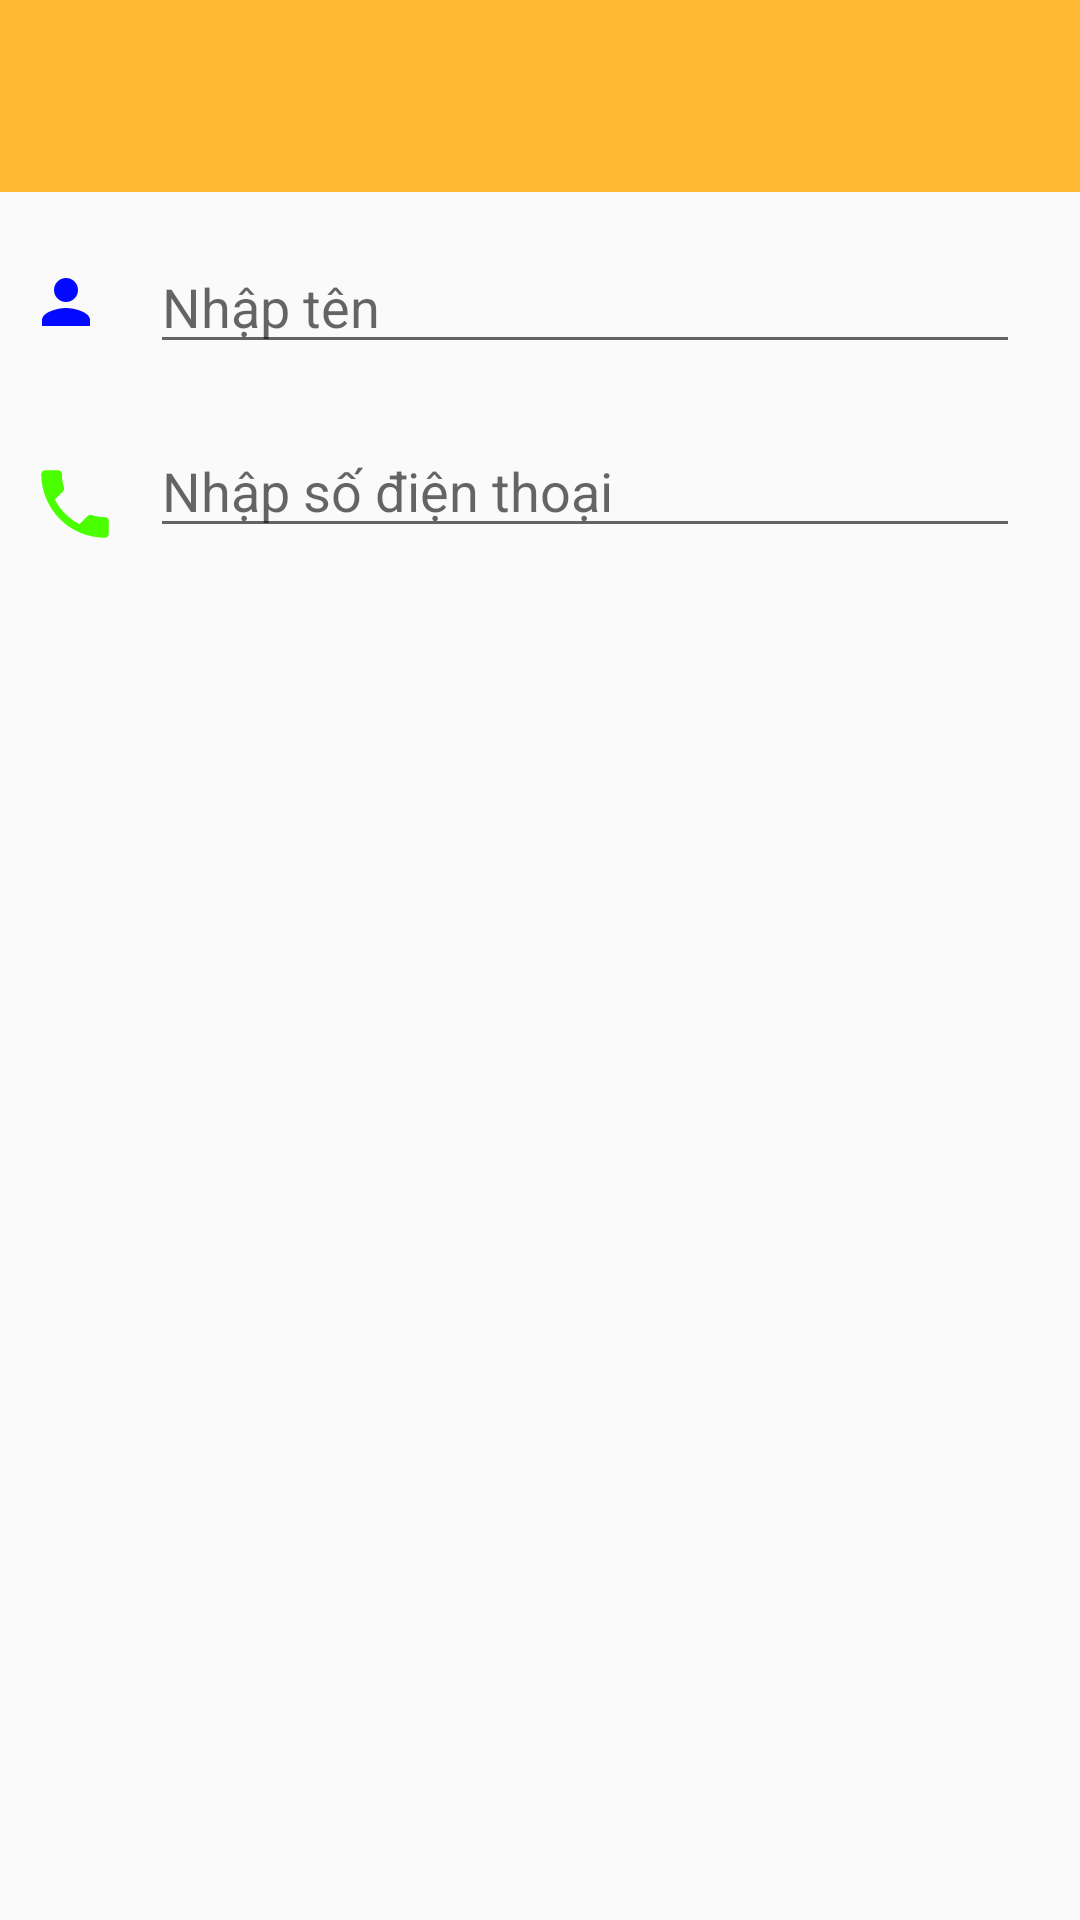

Here is an Android app screen rendered from its layout file. Give the layout XML and the strings, colors and styles it references.
<!-- AndroidManifest.xml: application theme AppTheme -->
<!-- res/layout/new_contact.xml -->
<?xml version="1.0" encoding="utf-8"?>
<LinearLayout xmlns:android="http://schemas.android.com/apk/res/android"
    xmlns:tools="http://schemas.android.com/tools"
    android:orientation="vertical"
    android:layout_width="wrap_content"
    android:layout_height="wrap_content">
    <ImageView
        android:src="@drawable/ic_person_add_24dp"
        android:layout_width="match_parent"
        android:layout_height="64dp"
        android:scaleType="center"
        android:background="#FFFFBB33"
        android:contentDescription="@string/app_name" />
    <RelativeLayout
        android:layout_width="match_parent"
        android:layout_height="wrap_content"
        android:layout_marginEnd="20dp">
        <ImageView
            android:id="@+id/imper"
            android:src="@drawable/ic_person_24"
            android:layout_alignParentStart="true"
            android:layout_marginStart="10dp"
            android:layout_centerVertical="true"
            android:layout_width="wrap_content"
            android:layout_height="wrap_content"
            android:background="@color/none"
            android:contentDescription="@string/app_name" />
        <EditText
            android:id="@+id/new_name"
            android:layout_alignParentStart="true"
            android:layout_marginStart="50dp"
            android:inputType="textCapSentences"
            android:layout_width="match_parent"
            android:layout_height="wrap_content"
            android:layout_marginTop="16dp"
            android:layout_marginLeft="10dp"
            android:layout_marginRight="10dp"
            android:layout_marginBottom="16dp"
            android:hint="@string/name_hint"
            tools:ignore="Autofill" />
    </RelativeLayout>
    <RelativeLayout
        android:layout_width="match_parent"
        android:layout_height="wrap_content"
        android:layout_marginEnd="20dp">
        <ImageView
            android:id="@+id/imnum"
            android:layout_alignParentStart="true"
            android:layout_marginStart="10dp"
            android:src="@drawable/ic_call_24dp"
            android:layout_centerVertical="true"
            android:layout_width="wrap_content"
            android:layout_height="wrap_content"
            android:background="@color/none"
            android:contentDescription="@string/app_name" />

        <EditText
            android:id="@+id/new_num"
            android:layout_alignParentStart="true"
            android:layout_marginStart="50dp"
            android:inputType="phone"
            android:layout_width="match_parent"
            android:layout_height="wrap_content"
            android:layout_marginTop="4dp"
            android:layout_marginLeft="10dp"
            android:layout_marginRight="10dp"
            android:layout_marginBottom="16dp"
            android:fontFamily="sans-serif"
            android:hint="@string/num_hint"
            tools:ignore="Autofill" />
    </RelativeLayout>

</LinearLayout>
<!-- resources referenced by this layout -->
<resources>
  <color name="none">#00000000</color>
  <!-- drawable ic_call_24dp (drawable) -->
  <vector android:height="30dp" android:tint="#4AFF00"
      android:viewportHeight="24.0" android:viewportWidth="24.0"
      android:width="30dp" xmlns:android="http://schemas.android.com/apk/res/android">
      <path android:fillColor="#FF000000" android:pathData="M6.62,10.79c1.44,2.83 3.76,5.14 6.59,6.59l2.2,-2.2c0.27,-0.27 0.67,-0.36 1.02,-0.24 1.12,0.37 2.33,0.57 3.57,0.57 0.55,0 1,0.45 1,1V20c0,0.55 -0.45,1 -1,1 -9.39,0 -17,-7.61 -17,-17 0,-0.55 0.45,-1 1,-1h3.5c0.55,0 1,0.45 1,1 0,1.25 0.2,2.45 0.57,3.57 0.11,0.35 0.03,0.74 -0.25,1.02l-2.2,2.2z"/>
  </vector>
  <!-- drawable ic_person_24 (drawable) -->
  <vector android:height="24dp" android:tint="#0409FF"
      android:viewportHeight="24.0" android:viewportWidth="24.0"
      android:width="24dp" xmlns:android="http://schemas.android.com/apk/res/android">
      <path android:fillColor="#FF000000" android:pathData="M12,12c2.21,0 4,-1.79 4,-4s-1.79,-4 -4,-4 -4,1.79 -4,4 1.79,4 4,4zM12,14c-2.67,0 -8,1.34 -8,4v2h16v-2c0,-2.66 -5.33,-4 -8,-4z"/>
  </vector>
  <string name="app_name">Danh bạ</string>
  <string name="name_hint">Nhập tên</string>
  <string name="num_hint">Nhập số điện thoại</string>
  <style name="AppTheme" parent="Theme.AppCompat.Light.DarkActionBar">
          
          <item name="colorPrimary">@color/colorPrimary</item>
          <item name="colorPrimaryDark">@color/colorPrimaryDark</item>
          <item name="colorAccent">@color/colorAccent</item>
      </style>
  <color name="colorPrimary">#1500ff</color>
  <color name="colorPrimaryDark">#00574B</color>
  <color name="colorAccent">#1500ff</color>
</resources>
